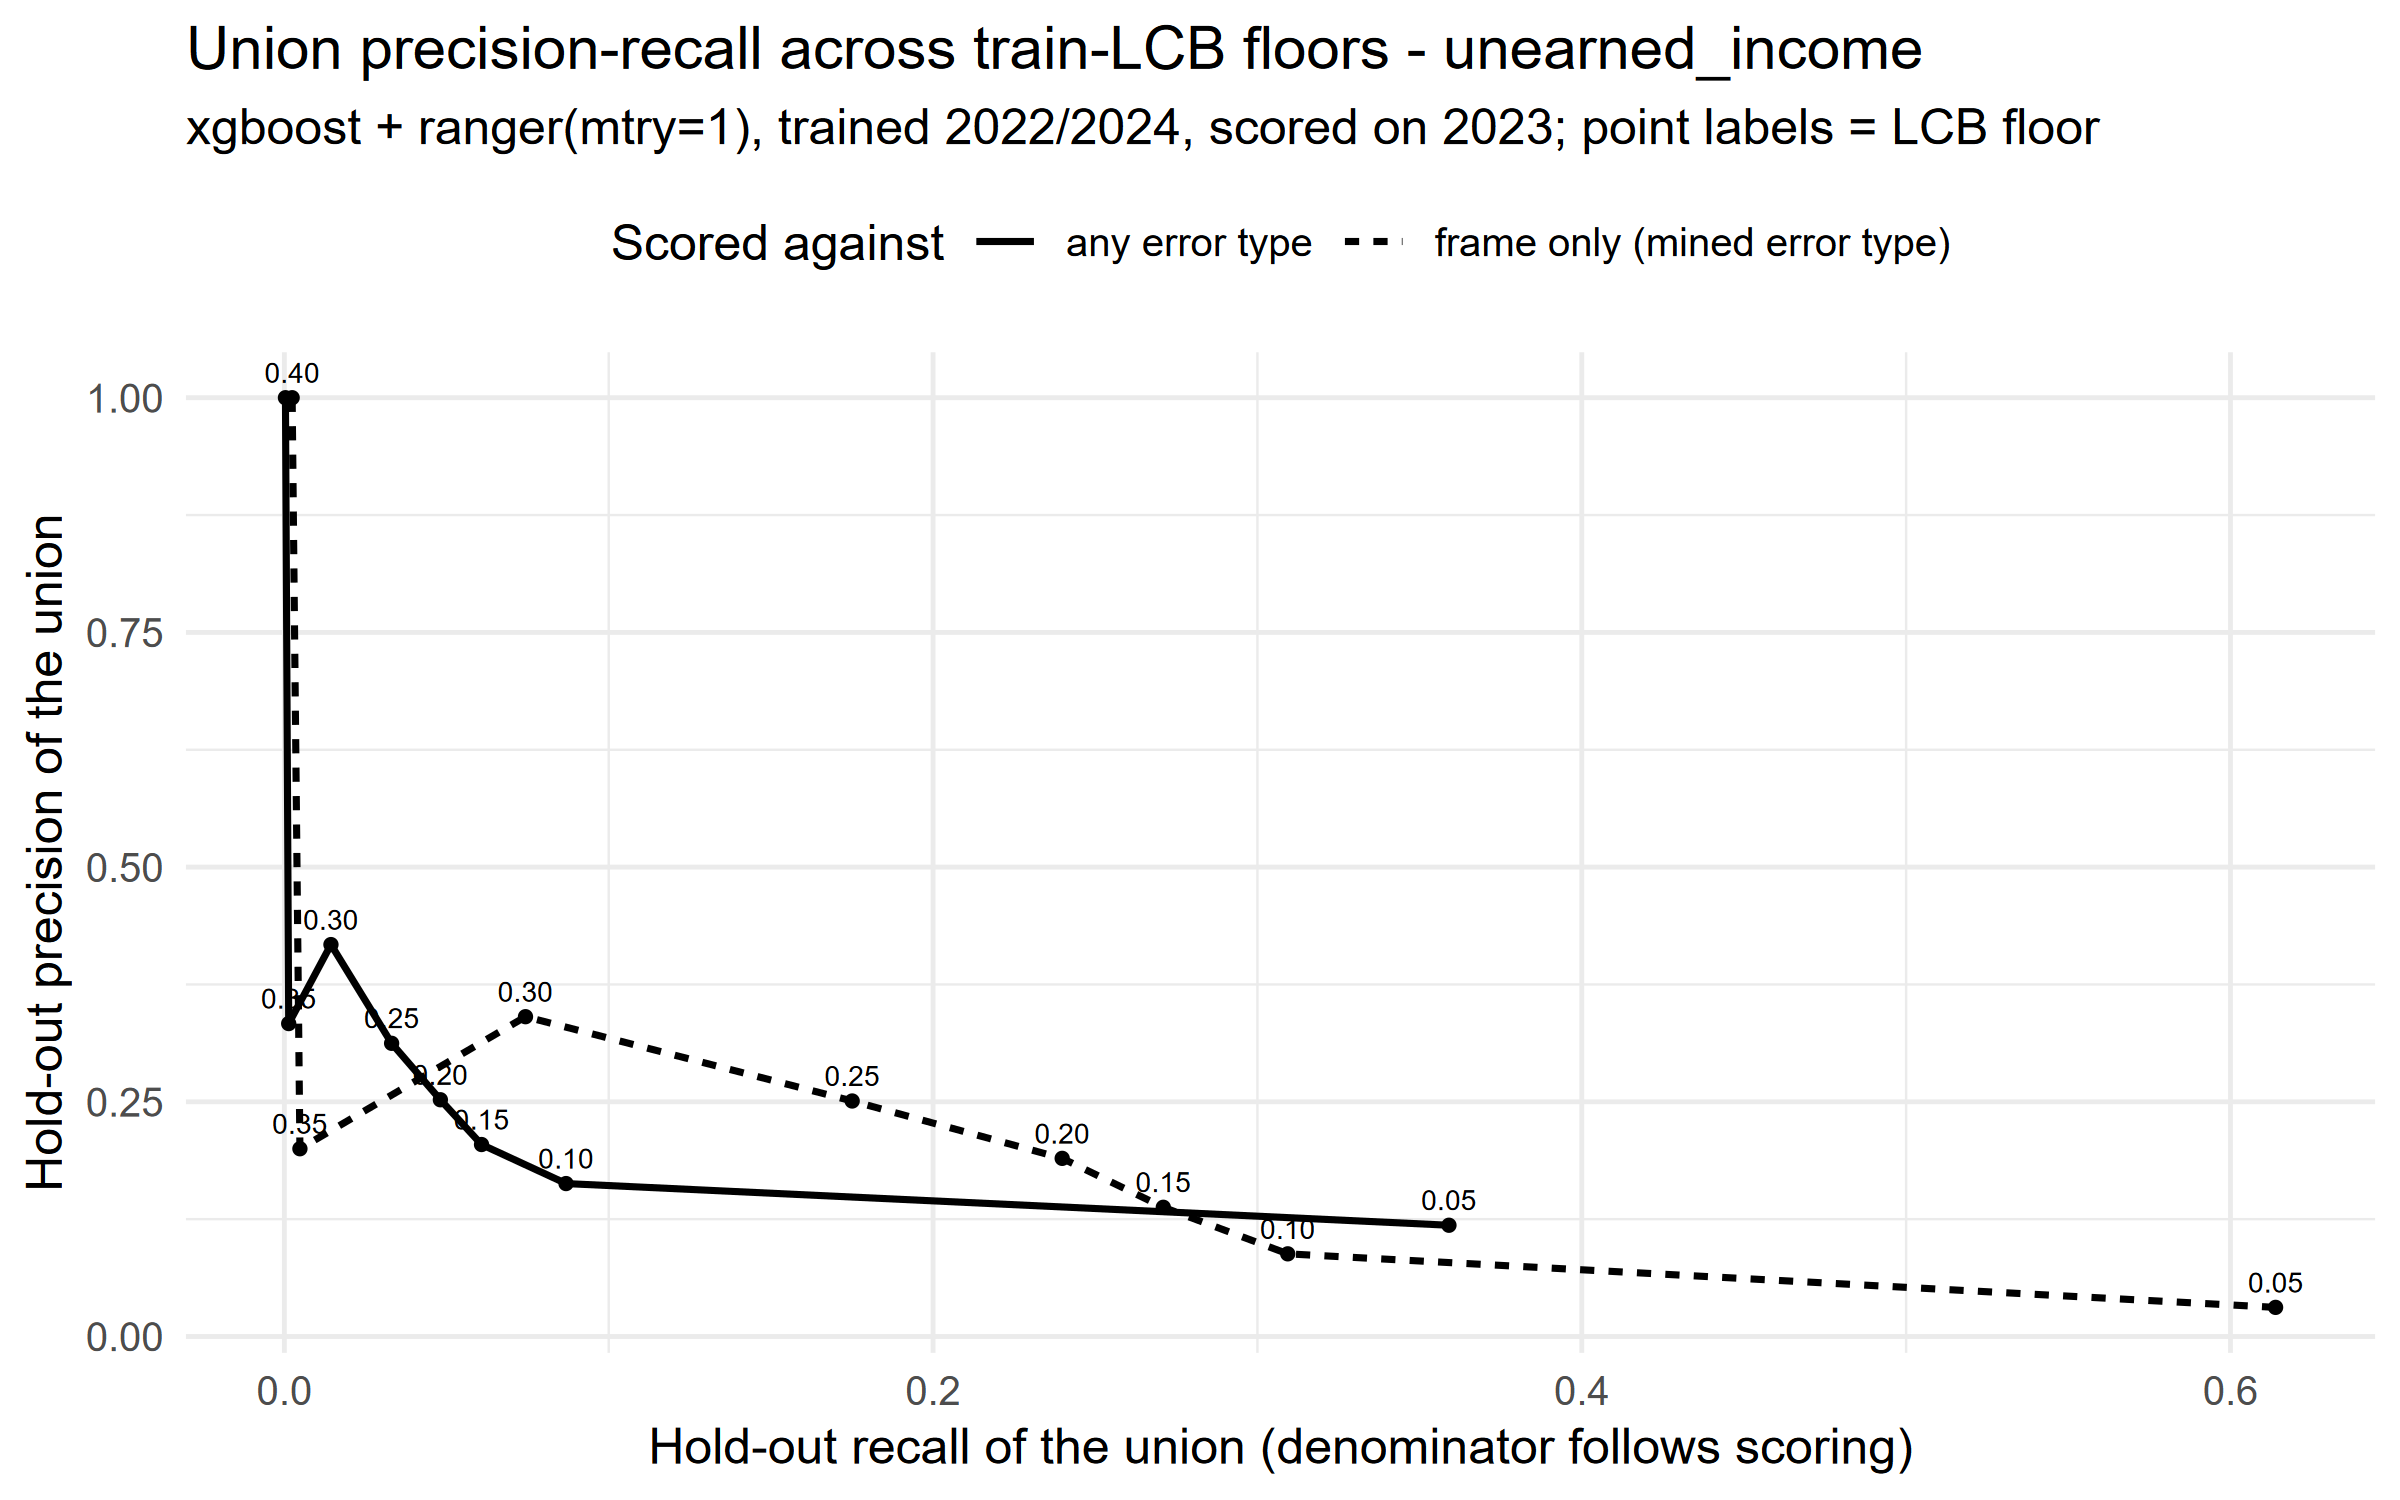

Data behind this chart, as committed beside it:
threshold, n_rules, n_flagged, workload, precision, recall, dollar_recall, scoring, x
0.05, 2030, 8252, 0.2494, 0.03102, 0.6139, 0.683, frame only (mined error type), 0.6139
0.1, 843, 1465, 0.04429, 0.08805, 0.3094, 0.3462, frame only (mined error type), 0.3094
0.15, 530, 821, 0.02482, 0.1376, 0.271, 0.2969, frame only (mined error type), 0.271
0.2, 214, 527, 0.01593, 0.1898, 0.2398, 0.2635, frame only (mined error type), 0.2398
0.25, 76, 291, 0.008797, 0.2509, 0.1751, 0.1852, frame only (mined error type), 0.1751
0.3, 22, 91, 0.002751, 0.3407, 0.07434, 0.07984, frame only (mined error type), 0.07434
0.35, 5, 10, 0.0003023, 0.2, 0.004796, 0.01018, frame only (mined error type), 0.004796
0.4, 1, 1, 3.02288322602098e-05, 1, 0.002398, 0.003496, frame only (mined error type), 0.002398
0.05, 2030, 9071, 0.2544, 0.1185, 0.3591, 0.3993, any error type, 0.3591
0.1, 843, 1596, 0.04476, 0.1629, 0.08684, 0.1067, any error type, 0.08684
0.15, 530, 890, 0.02496, 0.2045, 0.06079, 0.07398, any error type, 0.06079
0.2, 214, 571, 0.01601, 0.2522, 0.0481, 0.05835, any error type, 0.0481
0.25, 76, 317, 0.00889, 0.3123, 0.03307, 0.03864, any error type, 0.03307
0.3, 22, 103, 0.002889, 0.4175, 0.01436, 0.01736, any error type, 0.01436
0.35, 5, 12, 0.0003365, 0.3333, 0.001336, 0.001759, any error type, 0.001336
0.4, 1, 1, 2.80441976555051e-05, 1, 0.000334, 0.0004911, any error type, 0.000334
